Photos from the image-classification dataset "vgg19_classification" in the GitHub repository SarthakSangam27/RoadGuard-AI. Its 2 classes are: background, pothole.

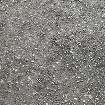
Label: background

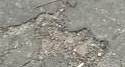
Label: pothole

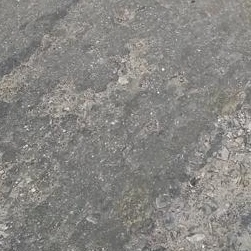
Label: background

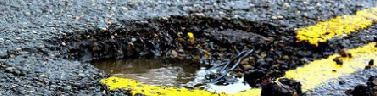
Label: pothole

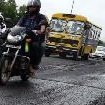
Label: background

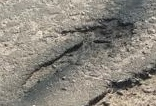
Label: pothole
